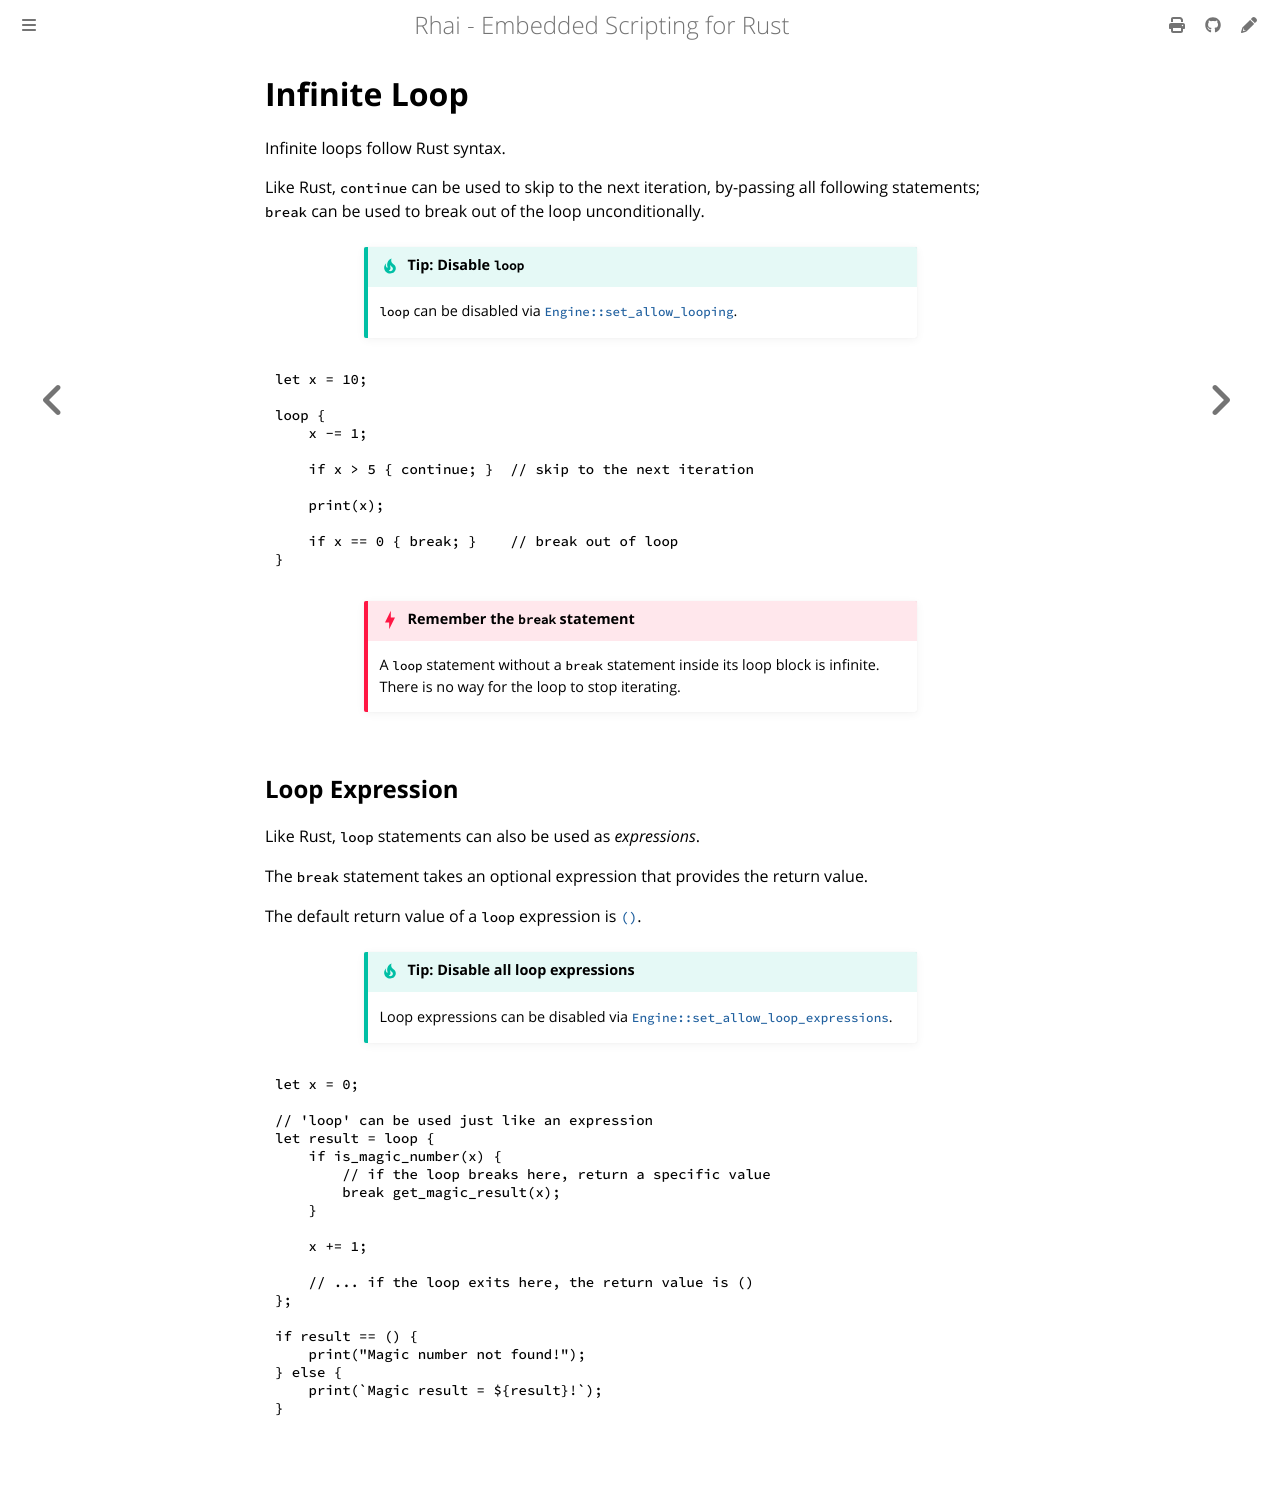

repository: rhaiscript/book · page: language/loop.html · generator: mdbook

Infinite Loop
=============

{{#include ../links.md}}

Infinite loops follow Rust syntax.

Like Rust, `continue` can be used to skip to the next iteration, by-passing all following statements;
`break` can be used to break out of the loop unconditionally.

~~~admonish tip.small "Tip: Disable `loop`"

`loop` can be disabled via [`Engine::set_allow_looping`][options].
~~~

```rust
let x = 10;

loop {
    x -= 1;

    if x > 5 { continue; }  // skip to the next iteration

    print(x);

    if x == 0 { break; }    // break out of loop
}
```

~~~admonish danger.small "Remember the `break` statement"

A `loop` statement without a `break` statement inside its loop block is infinite.
There is no way for the loop to stop iterating.
~~~


Loop Expression
---------------

Like Rust, `loop` statements can also be used as _expressions_.

The `break` statement takes an optional expression that provides the return value.

The default return value of a `loop` expression is [`()`].

~~~admonish tip.small "Tip: Disable all loop expressions"

Loop expressions can be disabled via [`Engine::set_allow_loop_expressions`][options].
~~~

```js
let x = 0;

// 'loop' can be used just like an expression
let result = loop {
    if is_magic_number(x) {
        // if the loop breaks here, return a specific value
        break get_magic_result(x);
    }

    x += 1;

    // ... if the loop exits here, the return value is ()
};

if result == () {
    print("Magic number not found!");
} else {
    print(`Magic result = ${result}!`);
}
```
